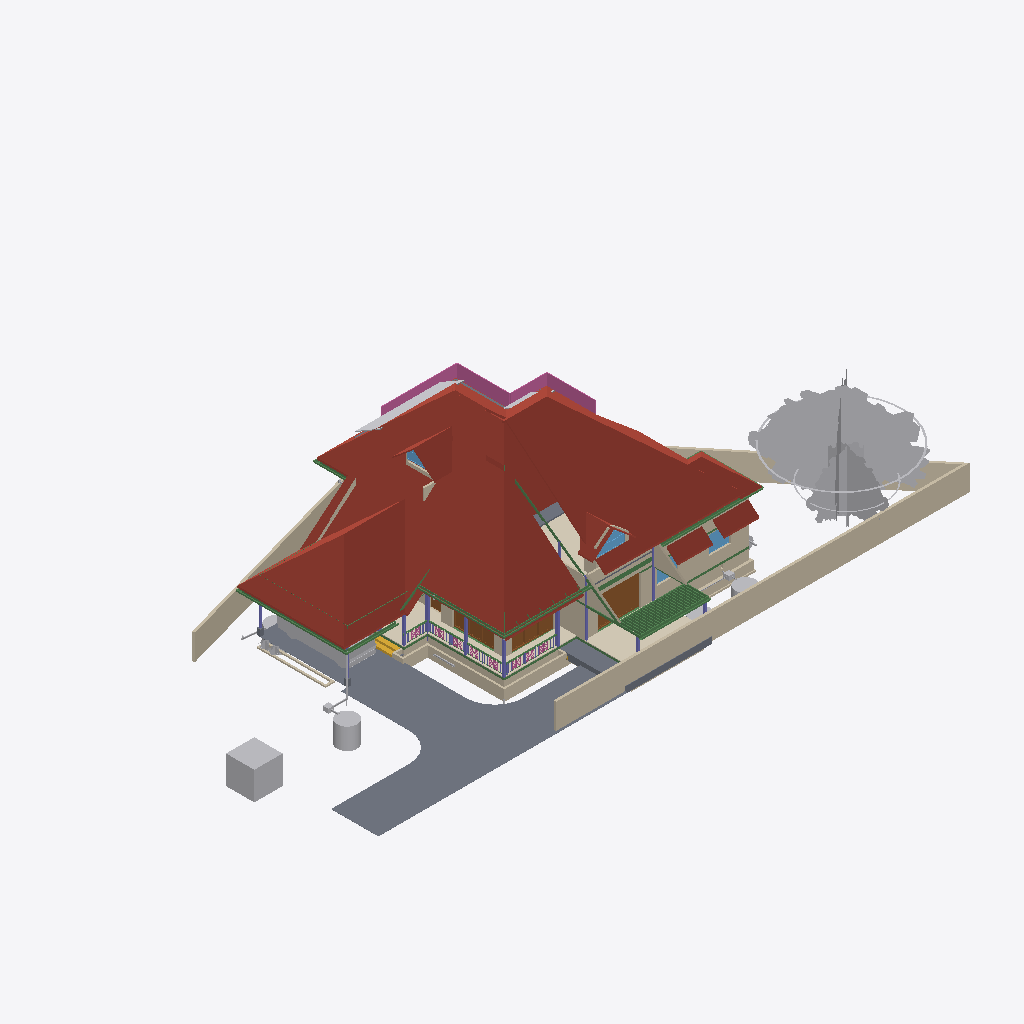
Isometric view of an IFC building model (IFC-SPF (STEP), schema IFC4X3, length unit metre), seen from the south-west, elements coloured by IFC class: 59 beams (green), 42 walls (beige), 26 other elements (light grey), 11 columns (violet), 9 roofs (red-brown), 9 railings (pink), 8 slabs (grey), 4 doors (brown), 4 windows (light blue), 3 coverings (cream), 1 stair flight (yellow).
Extent 43.3 m × 23.8 m × 11.9 m (x, y, z). Storeys (10): 00 at 0.00 m; AC at 0.00 m; GF-P at 0.00 m; Footing at 0.00 m; Verandah at 0.00 m; GF at 0.45 m; GF Lintel at 2.55 m; FF at 3.60 m; FF Lintel at 5.80 m; SF at 6.45 m. Elements (957): 267 IfcWall, 219 IfcBeam, 126 IfcColumn, 74 IfcPipeSegment, 44 IfcSlab, 33 IfcFurniture, 24 IfcWindow, 23 IfcDoor, 23 IfcRailing, 17 IfcEarthworksFill, 16 IfcSanitaryTerminal, 15 IfcDistributionChamberElement.

HEADER;
FILE_DESCRIPTION(('ViewDefinition[DesignTransferView]'),'2;1');
FILE_NAME('AnilIFC.ifc','2025-06-28T10:32:28+05:30',(''),(''),'IfcOpenShell 0.8.3-alpha250613','Bonsai 0.8.3-alpha250613-9b8357c','');
FILE_SCHEMA(('IFC4X3'));
ENDSEC;
DATA;
#1=IFCPROJECT('0$WNUybvfAYORhaB4XNFsz',$,'My Project',$,$,$,$,(#14,#26),#9);
#30=IFCSITE('3M0IN1zgbAER3qQbvbHEyN',$,'My Site',$,$,#21593,$,$,$,$,$,$,$,$);
#2446=IFCSITE('1Q_c7uVcTCngKTLSlSECoW',$,'Site',$,$,#21603,#2459,$,$,$,$,$,$,$);
#36=IFCBUILDING('1$IA7hdqP7iPKszbJPMQXv',$,'My Building',$,$,#21598,$,$,$,$,$,$);
#42=IFCBUILDINGSTOREY('2kIwN_l2HEff17hxWulS$t',$,'00',$,$,#21448,$,$,$,$);
#96=IFCBUILDINGSTOREY('1ytHU9NMr9xuhR6nOuParS',$,'GF',$,$,#259126,$,$,$,$);
#113=IFCBUILDINGSTOREY('02Wk4pOKz6S8OjqfsSxw3f',$,'FF',$,$,#212981,$,$,$,$);
#12120=IFCBUILDINGSTOREY('30jjxh13H5ZfRPWBSBUv3P',$,'GF Lintel',$,$,#205699,$,$,$,$);
#63201=IFCBUILDINGSTOREY('29$z2S3$n8RvRPKj7iW$sZ',$,'SF',$,$,#63429,$,$,$,$);
#254164=IFCBUILDINGSTOREY('0hSkQ7R7j6iwbn$mabHG_z',$,'AC',$,$,#254180,$,$,$,$);
#254475=IFCBUILDINGSTOREY('17e8_SOoX1N969VhM7p27j',$,'GF-P',$,$,#254491,$,$,$,$);
#276300=IFCBUILDINGSTOREY('2Qmj$XeZb8nw_ZcmXcYRB7',$,'FF Lintel',$,$,#276326,$,$,$,$);
#292157=IFCBUILDINGSTOREY('1BrinBLvn9VPZ2DwTGsjMK',$,'Footing',$,$,#292173,$,$,$,$);
#293765=IFCBUILDINGSTOREY('3pVexKP5P8iukW5Nd8aFrc',$,'Verandah',$,$,#293781,$,$,$,$);
#287852=IFCROOF('1qS2RDQuP5kPd2OpfihyVQ',$,'Roof',$,$,#290796,#288172,$,.HIP_ROOF.);
#289477=IFCROOF('1IIa$2xTr1IAhoCBIJSFqb',$,'Roof',$,$,#289798,#289506,$,.HIP_ROOF.);
#102656=IFCSLAB('0PC2wOFKfA58MASSpvqWe1',$,'Slab',$,$,#260181,#102677,$,$);
#287017=IFCROOF('2KvvkUI3j649Rj7GGucKOu',$,'Roof',$,$,#290858,#287026,$,.HIP_ROOF.);
#15105=IFCWALL('2$tbsWQJT3PftHdFdSZRzF',$,'Wall',$,$,#70658,#15116,$,$);
#76381=IFCGEOGRAPHICELEMENT('2pfiLi3vv79x_8U6RE3CYp',$,'GeographicElement',$,$,#76413,#76449,$,$);
#288535=IFCROOF('2UvpGJhZDB$Oass89mcZHX',$,'Roof',$,$,#290911,#288603,$,.HIP_ROOF.);
#74869=IFCGEOGRAPHICELEMENT('3qyTpdBrLCaxCPBVEhKmZp',$,'GeographicElement',$,$,#76320,#74901,$,$);
#14884=IFCWALL('0MuvIxI8bFFxmzWw1hEsL7',$,'Wall',$,$,#70633,#14890,$,$);
#72542=IFCRAILING('3bKjReW_fEWf_wKXOUQaxn',$,'Railing',$,'FRAMELESS_PANEL',#213066,#72548,$,.USERDEFINED.);
#245824=IFCEARTHWORKSCUT('3BB3EOeNDBbh3wKPIfxmm_',$,'test',$,$,#245839,#245834,$,.BASE_EXCAVATION.);
#14987=IFCWALL('3QvJTaeo13jR4q00Btfvpq',$,'Wall',$,$,#70690,#14998,$,$);
#277722=IFCCOVERING('2qKwhCDGX0KgYMPSj_J_bq',$,'Covering.001',$,$,#277771,#277738,$,$);
#604=IFCWALL('0vQHFjq6DDjRfeuf4$xxQH',$,'Wall',$,$,#260401,#615,$,$);
#97782=IFCSLAB('2H_RNqbb95NBqUBEz4KwU3',$,'Slab',$,$,#260151,#97803,$,$);
#15926=IFCSLAB('0jKIsjEsnD1OzlWHdbrHaP',$,'Slab',$,$,#260101,#15940,$,$);
#277772=IFCCOVERING('3MYM6S3Jf0_O8wl3_PMk7D',$,'Covering.001',$,$,#277855,#277788,$,$);
#14820=IFCROOF('1EEDnyg619iApgvq3uLgim',$,'Roof',$,$,#290906,#14833,$,.GABLE_ROOF.);
#9759=IFCVEHICLE('1oADfEVWn0tPCUY0EM8eBG',$,'Vehicle',$,$,#44509,#9791,$,$);
#290927=IFCROOF('3XV5E6sg931fz9b0Lgnxzh',$,'Roof',$,$,#291064,#291641,$,.HIP_ROOF.);
#273929=IFCCOVERING('2KpcTakP14ZxEhcmHCf6JN',$,'Covering.001',$,$,#275346,#273945,$,$);
#12250=IFCDOOR('2BRBKprhj7ox11yrDLu5ws',$,'Door',$,$,#257860,#36046,$,$,$,$,$,$);
#280437=IFCWASTETERMINAL('0ACW8ZK3T9sgaU1NqdioGs',$,'WasteTerminal',$,$,#280464,#280448,$,$);
#64968=IFCROOF('00wtA$4sbDYBbQXDkcAZ8_',$,'Roof',$,$,#213056,#64974,$,.GABLE_ROOF.);
#13124=IFCROOF('2Wc40MyBn5PgqI1Y_x0pIx',$,'Roof',$,$,#259131,#13135,$,$);
#13272=IFCROOF('1fNnHheW1DS9OM80bg67kK',$,'Roof',$,$,#259136,#13283,$,$);
#299=IFCWALL('3YOHcsAdT3PO$57Bo2wlO0',$,'Wall',$,$,#260396,#310,$,$);
#269637=IFCWALL('0vRpqCLKvFo8ofEpYSYBxH',$,'Wall',$,$,#270260,#269677,$,$);
#108193=IFCWALL('38yg6S11D6T8pfRZfWcKyh',$,'Wall',$,$,#293024,#108192,$,$);
#12800=IFCDOOR('39JD$kR8X0NPRTeSE4w5EH',$,'Door',$,$,#257845,#34459,$,$,$,$,$,$);
#34346=IFCDOOR('0OUxOPs7zFRAy3HKSliQuy',$,'Door',$,$,#257830,#34378,$,$,$,$,$,$);
#105368=IFCWALL('2gTdv1RInDxuvjRFzZUWkf',$,'Wall',$,$,#213396,#105403,$,$);
#57461=IFCWALL('22p$gjPlf4_fmH50hLiwEg',$,'Wall',$,$,#165724,#57472,$,$);
#107309=IFCWALL('0AYgth6drBEOllPZshHXux',$,'Wall',$,$,#292924,#107308,$,$);
#223682=IFCWALL('0zCz44_Ff9SwPsADh9hv8o',$,'Wall',$,$,#293852,#223693,$,$);
#59897=IFCBEAM('281e41i4XAn8FRYAA9Vr36',$,'Beam',$,$,#292139,#59908,$,$);
#60995=IFCBEAM('1FTpcMGGL2n8PceFie_U$1',$,'Beam',$,$,#259656,#61006,$,$);
#103948=IFCWALL('1Cj$UGtf1B4QiuWmlbVfFE',$,'Wall',$,$,#213356,#103983,$,$);
#57537=IFCWALL('0RVWYaWSX1oeXNJZV9D28p',$,'Wall',$,$,#165897,#57548,$,$);
#223284=IFCWALL('1kJplBRRT1Fh3voe2XeS0$',$,'Wall',$,$,#293797,#223295,$,$);
#71130=IFCBEAM('2P6fSTcHn9Xfiy$CcB88Ds',$,'Beam',$,$,#213231,#71141,$,$);
#59682=IFCBEAM('0V2GHbJjfFLAdRNeeuYlrk',$,'Beam',$,$,#259651,#59693,$,$);
#59556=IFCBEAM('3DacxyAcb1rgkIRB6bKKvQ',$,'Beam',$,$,#259646,#59567,$,$);
#223342=IFCWALL('2UZAob87z8egHUuMapM6YH',$,'Wall',$,$,#293802,#223353,$,$);
#268=IFCWALL('2RgLl6fRz15frDI_PC4t9e',$,'Wall',$,$,#260446,#279,$,$);
#223708=IFCWALL('2Sb16Eown1zPF$UoKLkEa8',$,'Wall',$,$,#293882,#223719,$,$);
#44653=IFCSLAB('3rFgv04XT5ZuwL3FGQfYIr',$,'Slab',$,$,#273918,#44667,$,$);
#69192=IFCWINDOW('3gfht8fMP7JfEBXvWhCim9',$,'Window',$,$,#222481,#69223,$,$,$,$,$,$);
#255010=IFCWASTETERMINAL('04n5z4SPz4qQLjx2oBzJTv',$,'WasteTerminal',$,$,#255037,#255021,$,$);
#25738=IFCWALL('0lZX8X4012ux6T$fM5b9SU',$,'Wall',$,$,#222466,#25749,$,$);
#59931=IFCBEAM('0vtLnhG3P5cgIuqJwVA0lM',$,'Beam',$,$,#286308,#59942,$,$);
#6545=IFCSTAIRFLIGHT('3mjK21MVj5Wxp88atmNL9l',$,'StairFlight',$,$,#60989,#6544,$,2,1,0.150000005960464,0.25,.STRAIGHT.);
#248789=IFCBEAM('2OMyd0FHPEEh333Z4r2z8a',$,'Beam',$,$,#248840,#248800,$,$);
#12346=IFCWINDOW('0zYJNjOTb6Oelsb$WsOYpt',$,'Window',$,$,#242507,#242273,$,$,$,$,$,$);
#73000=IFCWALL('3z7g50jMX4Rh8$1_kKCMxL',$,'Wall',$,$,#165780,#73011,$,$);
#58608=IFCBEAM('2HAkqdXEX00x3EY8IiHZ6E',$,'Beam',$,$,#260186,#58619,$,$);
#149790=IFCBEAM('1a$n3x3YjFg97HuR3xHsyR',$,'Beam',$,$,#292629,#149801,$,$);
#62755=IFCBEAM('1aSVv8HwX56wZQn_oG$9rN',$,'Beam',$,$,#260201,#62766,$,$);
#38948=IFCWALL('0ipxxeBA962ABePks$Jpav',$,'Wall',$,$,#166017,#38979,$,$);
#56131=IFCWALL('3EsSyc7KDFpRIWQrubltLE',$,'Wall',$,$,#213376,#56142,$,$);
#224181=IFCBEAM('1lOzUHGlPFNPq2APRJQhx3',$,'Beam',$,$,#293897,#224192,$,$);
#280465=IFCWASTETERMINAL('1uBGk1gxzE9hTrqFRynQQB',$,'WasteTerminal',$,$,#280637,#280476,$,$);
#10157=IFCCOLUMN('0bIFF5SBjDoRMG3rDoukFJ',$,'Column',$,$,#100682,#10168,$,$);
#37165=IFCWALL('1jv1$ib1XDYuoVZOluvqnT',$,'Wall',$,$,#222471,#37171,$,$);
#224306=IFCBEAM('2qh6QHiQvE0f1IxK_gahKm',$,'Beam',$,$,#293902,#224317,$,$);
#57210=IFCWALL('3YfBuLdxrF$B0Hmh7k8yp1',$,'Wall',$,$,#165760,#57216,$,$);
#55209=IFCWALL('1roh8A3W97r8ozZ8qxwk6X',$,'Wall',$,$,#278878,#55220,$,$);
#43104=IFCCOLUMN('0AKTXMY8H7_vEpAjoEnuCB',$,'Column',$,$,#100770,#43115,$,$);
#13296=IFCBEAM('01KK717m96$gtpPFfcDtx3',$,'Beam',$,$,#260346,#13307,$,$);
#63740=IFCSOLARDEVICE('1CxKK0ARjESwlyTgw2PHYK',$,'SolarDevice',$,$,#83755,#63757,$,$);
#63626=IFCSOLARDEVICE('2Y76QvoJn31vj68BUPbVKA',$,'SolarDevice',$,$,#83730,#63658,$,$);
#223614=IFCWALL('2oe1WAbHj0Nw0GtQCoYwyP',$,'Wall',$,$,#293857,#223625,$,$);
#10129=IFCCOLUMN('0cLXe2mTLE_wJoOhfD9hjV',$,'Column',$,$,#100748,#10140,$,$);
#69450=IFCWALL('2eUL8cGAP6uQzb5Eg5WmIF',$,'Wall',$,$,#290916,#69491,$,$);
#104983=IFCCOLUMN('0BCQZOL119lxOx3cYmlbeY',$,'Column',$,$,#105093,#104994,$,$);
#255038=IFCWASTETERMINAL('3rfLcqKxX4Kf8swMGSeBcG',$,'WasteTerminal',$,$,#255070,#255049,$,$);
#60224=IFCCOLUMN('21fg78kT96Ze2S49XLk00m',$,'Column',$,$,#100737,#60235,$,$);
#69262=IFCWINDOW('1a6X87O6z3_eeFU_zih351',$,'Window',$,$,#290926,#69293,$,$,$,$,$,$);
#105423=IFCCOLUMN('0PTS9DyozAPQx$$JOYCj$M',$,'Column',$,$,#105456,#105434,$,$);
#61050=IFCBEAM('2_UtogaNv4kggKwHc4OdY3',$,'Beam',$,$,#292052,#61061,$,$);
#63704=IFCSOLARDEVICE('0okDAOKnrFeeNvHcwWiVvX',$,'SolarDevice',$,$,#83745,#63721,$,$);
#63722=IFCSOLARDEVICE('0DxOB6FuTFKvp4U7QPKTEJ',$,'SolarDevice',$,$,#83750,#63739,$,$);
#63668=IFCSOLARDEVICE('0_WzWvePX97uU6AQGcAbrx',$,'SolarDevice',$,$,#83735,#63685,$,$);
#63686=IFCSOLARDEVICE('1E3Ei46L9EEA1iA6mP8CQj',$,'SolarDevice',$,$,#83740,#63703,$,$);
#223216=IFCWALL('3zJ7Myx7H2ORNWcQ3MghXT',$,'Wall',$,$,#293812,#223227,$,$);
#69814=IFCWALL('2L53LgZQT9FvntZ8hhDOU$',$,'Wall',$,$,#213371,#69857,$,$);
#573=IFCWALL('2Qu9Lk0Sn4FwvPmybXWNcw',$,'Wall',$,$,#260491,#584,$,$);
#98288=IFCSLAB('2Jddf6NIn7w84RPWbCfUdt',$,'Slab',$,$,#277602,#98303,$,$);
#2571=IFCCOLUMN('1sIRRfsbn1PvmG0UUIkt3R',$,'Column',$,$,#100661,#2582,$,$);
#12426=IFCWINDOW('2habVzn5L6_PTFJWWyAnt3',$,'Window',$,$,#112406,#242421,$,$,$,$,$,$);
#48854=IFCBEAM('3U47t32W1D9x3RIjIi17rc',$,'Beam',$,$,#259331,#48865,$,$);
#244799=IFCWALL('1QfkeAD7nFZQQ5zobt_HSa',$,'Wall',$,$,#293847,#244819,$,$);
#105300=IFCWALL('2dxsyMgHL0w9f17OKa66qh',$,'Wall',$,$,#222382,#105311,$,$);
#57823=IFCBEAM('3QbwolLVj4LRdmNMJIW_xJ',$,'Beam',$,$,#260196,#57834,$,$);
#101046=IFCBEAM('0I30WLXyfFjed3jUNwe3F0',$,'Beam',$,$,#213126,#101057,$,$);
#245171=IFCWALL('2oIO__r$v64eRSNyg638$S',$,'Wall',$,$,#293832,#245191,$,$);
#2418=IFCSLAB('2zuPSYDAL5VgmGKHnYEo6Y',$,'Slab',$,$,#267487,#2429,$,$);
#57181=IFCBEAM('3gr7gNze17duRIPudWWKXC',$,'Beam',$,$,#259641,#57192,$,$);
#7729=IFCDOOR('37XBfoiR9CC8Z2aqM4SSLX',$,'Door',$,$,#257935,#105101,$,2.5,1.20000004768372,$,.DOUBLE_DOOR_SINGLE_SWING.,$);
#227958=IFCDISTRIBUTIONCHAMBERELEMENT('1894xrp1T3cwDgnU_JZNjD',$,'DistributionChamberElement',$,$,#254817,#227971,$,$);
#205157=IFCPIPESEGMENT('24DJyNrMPAQvaqyCECJ5MG',$,'PipeSegment',$,$,#254582,#205191,$,.FLEXIBLESEGMENT.);
#252021=IFCDISTRIBUTIONCHAMBERELEMENT('2_zYcsma5D$8kzzX_TF0i3',$,'DistributionChamberElement',$,$,#254877,#252034,$,$);
#246023=IFCWALL('2eokyDV5b6SvRqqpAJbgf$',$,'Wall',$,$,#294820,#246043,$,$);
#53022=IFCBEAM('0lKseJo1n4YASRH6Y4ypCb',$,'Beam',$,$,#259346,#53033,$,$);
#224378=IFCBEAM('0Pziw04D1CpgNTMXWLRe3H',$,'Beam',$,$,#293892,#224389,$,$);
#75008=IFCGEOGRAPHICELEMENT('2Z1AFHgtH7c8J8NEZ9ijU5',$,'GeographicElement',$,$,#75331,#75040,$,$);
#151408=IFCBEAM('11UmVD6Hv2zOoPXsLeu2$6',$,'Beam',$,$,#292349,#151419,$,$);
#900=IFCWALL('1fOjCHp7n9IvAaRIenRr6l',$,'Wall',$,$,#260356,#911,$,$);
#75332=IFCGEOGRAPHICELEMENT('39dVPY_Mz6kfNvz55NPwXT',$,'GeographicElement',$,$,#76343,#75345,$,$);
#107750=IFCWALL('3jRR2OFCnC3v485VhXEZFQ',$,'Wall',$,$,#292609,#107749,$,$);
#57266=IFCWALL('3jCmsX33z5Lxpo2vqkXYvo',$,'Wall',$,$,#165742,#57277,$,$);
#63763=IFCSOLARDEVICE('0sbehsvlv2BBKRocMApBQb',$,'SolarDevice',$,$,#64939,#63780,$,$);
#104732=IFCBEAM('3hh62IebLCKgvOnosLObp_',$,'Beam',$,$,#260321,#104747,$,$);
#104489=IFCBEAM('2VJoOhBuj8FRlL160nCvL4',$,'Beam',$,$,#260276,#104504,$,$);
#2514=IFCCOLUMN('04srOHgFnESv2c7W4nx5bc',$,'Column',$,$,#260666,#2527,$,$);
#104111=IFCBEAM('063IqOxeTFUvSrq6s9iCmS',$,'Beam',$,$,#260206,#104126,$,$);
#104273=IFCBEAM('0GuPhATcz5pO2NoujhFCAX',$,'Beam',$,$,#260236,#104288,$,$);
#104354=IFCBEAM('3ifvYjzkXDfhMlXpB8L$FU',$,'Beam',$,$,#260251,#104369,$,$);
#104570=IFCBEAM('0UuNTpusP6sBd8$c$GPOlK',$,'Beam',$,$,#260291,#104585,$,$);
#104624=IFCBEAM('2TKpr5xQH0ReLWOuaVmCMi',$,'Beam',$,$,#260301,#104639,$,$);
#104165=IFCBEAM('3VAO1Q3r14mfhLizO59Uc_',$,'Beam',$,$,#260216,#104180,$,$);
#104246=IFCBEAM('1UJrsJRL52dB4XOC1fSjlI',$,'Beam',$,$,#260231,#104261,$,$);
#104327=IFCBEAM('3RSsIeSdTD1wGAI8EALurM',$,'Beam',$,$,#260246,#104342,$,$);
#104408=IFCBEAM('121NTKjk96uAsHe_Y8qo$e',$,'Beam',$,$,#260261,#104423,$,$);
#104543=IFCBEAM('2Klh8J9jr4vgD7TS2EXMML',$,'Beam',$,$,#260286,#104558,$,$);
#104678=IFCBEAM('06f$D24qrA2wBEJLPQeB__',$,'Beam',$,$,#260311,#104693,$,$);
#104705=IFCBEAM('2kUaMikOr10RPzDS4xYxte',$,'Beam',$,$,#260316,#104720,$,$);
#63781=IFCSOLARDEVICE('2dp7KKOZT2ofoSyi8vVmrG',$,'SolarDevice',$,$,#64944,#63798,$,$);
#9845=IFCBEAM('2GaElzDELAMf9uZ0HgoOwe',$,'Beam',$,$,#260191,#9844,$,$);
#104138=IFCBEAM('3cL9h0uP91DhlES7av0HAI',$,'Beam',$,$,#260211,#104153,$,$);
#104192=IFCBEAM('2nMbCSyFP8J8sg_7FpHi2Y',$,'Beam',$,$,#260221,#104207,$,$);
#104300=IFCBEAM('2So7EI2qvBvAvNK1Q3yoz1',$,'Beam',$,$,#260241,#104315,$,$);
#104435=IFCBEAM('1jZ5U8flz8ngfvJVcaCXio',$,'Beam',$,$,#260266,#104450,$,$);
#104516=IFCBEAM('0uq8lVuaT8WB6KNUMP8iLN',$,'Beam',$,$,#260281,#104531,$,$);
#104219=IFCBEAM('3VKExzqbTDGwKviNPtgipg',$,'Beam',$,$,#260226,#104234,$,$);
#104381=IFCBEAM('3VxEbnYwX0HgoQpfBsKKLG',$,'Beam',$,$,#260256,#104396,$,$);
#104597=IFCBEAM('23zZ25X_bFquFHgjKdYNJp',$,'Beam',$,$,#260296,#104612,$,$);
#104651=IFCBEAM('1RzXr$f75EH9JCH5abt8PD',$,'Beam',$,$,#260306,#104666,$,$);
#49687=IFCRAILING('1DbRVRXGbFkw_mQFtBycHt',$,'Railing',$,$,#259701,#49700,$,$);
#104462=IFCBEAM('0dRDKQ5SP5UOcIXwB1NM33',$,'Beam',$,$,#260271,#104477,$,$);
#53384=IFCRAILING('1hR2rm6Or33w_a30y3QhnC',$,'Railing',$,$,#259431,#53397,$,$);
#55292=IFCWALL('1E9zZapE9EBOztjCJ529QG',$,'Wall',$,$,#213316,#55303,$,$);
#43010=IFCRAILING('0fhQ3630P6EgXo3iML_xFo',$,'Railing',$,$,#259866,#47932,$,$);
#61539=IFCRAILING('10giwpz8X1xvH1km5Hv1Os',$,'Railing',$,$,#259756,#61552,$,$);
#224207=IFCBEAM('3HlITzGVjEufUK_QGi9Zvr',$,'Beam',$,$,#293917,#224218,$,$);
#75400=IFCSLAB('32bR9_8WTDVh02sNCPcBXX',$,'Slab',$,$,#76348,#75411,$,$);
#285930=IFCBEAM('3veayfk5vAuRGDXWdknlvC',$,'Beam',$,$,#286215,#285941,$,$);
#222691=IFCBEAM('26WoSBV6T7mwmntGCIeDEB',$,'Beam',$,$,#293927,#222702,$,$);
#48945=IFCBEAM('1VLAKLhg59Ofiq9oG4bF0r',$,'Beam',$,$,#259326,#48956,$,$);
#53114=IFCRAILING('27LPlB1RXA98gUz5DkCX8C',$,'Railing',$,$,#259371,#53127,$,$);
#252257=IFCPIPESEGMENT('1RqUWIGuv25gO4msIGhaL6',$,'PipeSegment',$,$,#254597,#252291,$,.FLEXIBLESEGMENT.);
#12712=IFCCOLUMN('1fBzyN1NvAQvwVVd9o4PlW',$,'Column',$,$,#104792,#12723,$,$);
#61653=IFCRAILING('24kC_tujT9k9RfDTl16k5F',$,'Railing',$,$,#259776,#61666,$,$);
#48931=IFCRAILING('1E6kQ_NRr6OOUMBT_ZKfUp',$,'Railing',$,$,#259716,#48944,$,$);
#266222=IFCBEAM('0BWHBn7UfCgxBhuFCgwYm9',$,'Beam',$,$,#268823,#266233,$,$);
#48904=IFCBEAM('22xxpEio11aAzxZyCF$2OE',$,'Beam',$,$,#259321,#48915,$,$);
#53538=IFCRAILING('1FeZyPcPrCfQPZaO6cFIfP',$,'Railing',$,$,#259436,#53551,$,$);
#75371=IFCSLAB('38QVxgKP14VwV6jAnbyq05',$,'Slab',$,$,#75399,#75385,$,$);
#56211=IFCCOLUMN('39VUVeCSP3rwiON18OVBVo',$,'Column',$,$,#260171,#56222,$,$);
#252317=IFCPIPESEGMENT('0wZGitFcb7G9ydY_HcO7fB',$,'PipeSegment',$,$,#254712,#252351,$,.FLEXIBLESEGMENT.);
#52999=IFCBEAM('0RWZZ9RVD2YOT8Cu5pymQA',$,'Beam',$,$,#259351,#53010,$,$);
#72671=IFCBEAM('2zub4Ha99Aj9oO_EQOFtU0',$,'Beam',$,$,#260091,#72682,$,$);
#234953=IFCPIPESEGMENT('0joFklGhXC_OleRCxvcys9',$,'PipeSegment',$,$,#257501,#234987,$,$);
#48698=IFCBEAM('1E_6LB_t54yfSJtjbw9$e$',$,'Beam',$,$,#259316,#48709,$,$);
#10060=IFCCOLUMN('1fU8aNPYz0awMrhgaNorUb',$,'Column',$,$,#104797,#10072,$,$);
#150465=IFCBEAM('3oiz4vW992SAq93f3Yx8gc',$,'Beam',$,$,#292439,#150476,$,$);
#251605=IFCPIPESEGMENT('0psjY_CaLALR1JHQ9TxYKt',$,'PipeSegment',$,$,#254522,#251639,$,.FLEXIBLESEGMENT.);
#269484=IFCWALL('1Y8MGZaTb6beKCNyQzjowZ',$,'Wall',$,$,#270805,#269526,$,$);
#284019=IFCTANK('3qRYh8yDL4d9WNkul5R4RQ',$,'Tank',$,$,#284038,#284188,$,$);
#58919=IFCWALL('3AhLaJkgP4HgqoJeui06Fh',$,'Wall',$,$,#166091,#58930,$,$);
#108066=IFCWALL('1OTZXpUMj6wvZKGFvHAk7L',$,'Wall',$,$,#292944,#108065,$,$);
#75232=IFCWALL('33jAUCE393IODEgGax_xau',$,'Wall',$,$,#165798,#75243,$,$);
#285907=IFCBEAM('0cBIV7lCz6mAa6yV4lJURZ',$,'Beam',$,$,#286210,#285918,$,$);
#57632=IFCWALL('2KQOjmWTT5f9Rgj4GF7Ttz',$,'Wall',$,$,#165915,#57643,$,$);
#286121=IFCBEAM('13tE2t90n6e9yelRF06LKu',$,'Beam',$,$,#286260,#286132,$,$);
#53068=IFCBEAM('2rYM5bXp1EJRyOEWtRGF2A',$,'Beam',$,$,#259356,#53079,$,$);
ENDSEC;